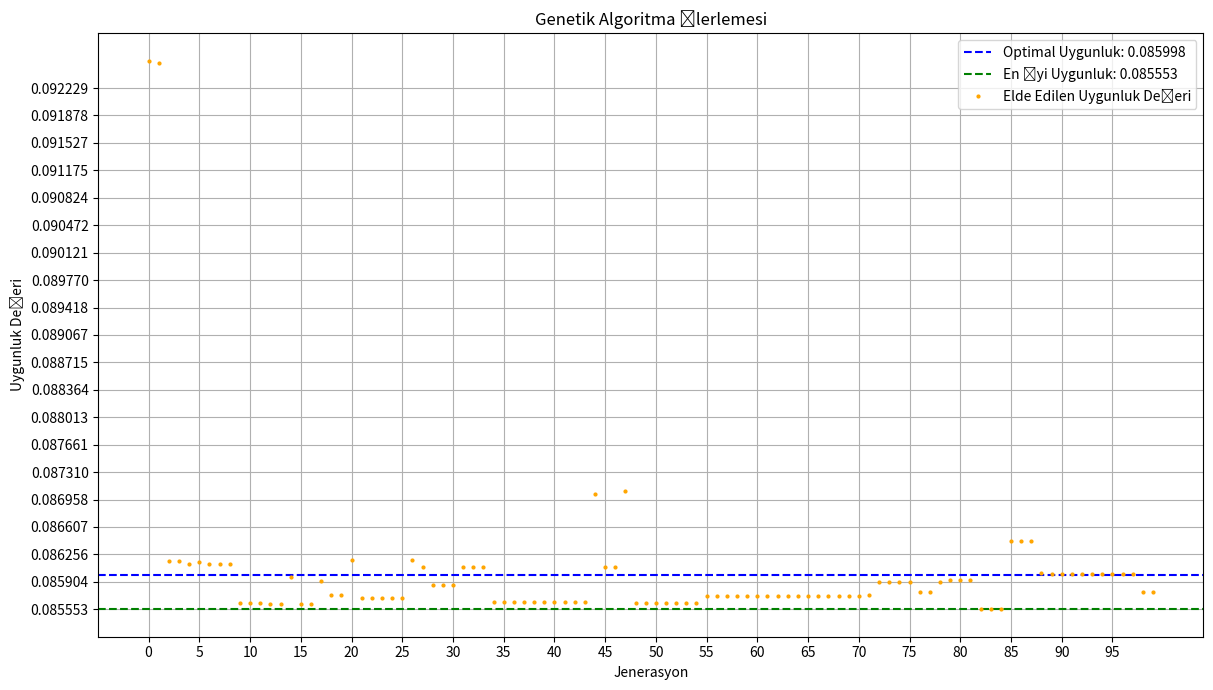

Reproduce this figure in Python.
import numpy as np
import random
import matplotlib.pyplot as plt

# Parametreler
L = 5  # Kiriş uzunluğu (m)
E = 2e11  # Elastik modülü (N/m^2) - Örnek olarak çelik için
P = 10000  # Uç yük (N)
max_deformation = 0.05  # Maksimum izin verilen bükülme (m)

# Bükülme formülü
def deformation(b, h):
    I = b * h**3 / 12
    return (P * L**3) / (3 * E * I)

# Fitness fonksiyonu
def fitness(individual):
    b, h = individual
    d = deformation(b, h)
    if d > max_deformation:  # Eğer bükülme sınırı aşılırsa, ceza puanı ekleyelim
        return 1e10
    return b * h * L  # Kirişin hacmi (ve dolayısıyla ağırlığı)

# Genetik algoritma parametreleri
pop_size = 10000
generations = 100
mutation_rate = 0.2
crossover_rate = 0.8
best_fitness_values = []

# Genetik algoritmayı çalıştırma
population = [(random.uniform(0.1, 1.0), random.uniform(0.1, 1.0)) for _ in range(pop_size)]

for generation in range(generations):
    # Fitness değerlerini hesapla
    fitness_values = [fitness(ind) for ind in population]
    
    # En iyi fitness değerini kaydet
    best_fitness_values.append(min(fitness_values))
    
    # Seçilim
    selected_indices = np.argsort(fitness_values)[:pop_size // 2]
    selected = [population[i] for i in selected_indices]
    
    # Yeni popülasyonu oluştur
    new_population = []
    for i in range(0, len(selected), 2):
        if np.random.rand() < crossover_rate and i+1 < len(selected):
            crossover_point = random.randint(0, 1)
            if crossover_point == 0:
                new_individual1 = (selected[i][0], selected[i+1][1])
                new_individual2 = (selected[i+1][0], selected[i][1])
            else:
                new_individual1 = (selected[i+1][0], selected[i][1])
                new_individual2 = (selected[i][0], selected[i+1][1])
            new_population.extend([new_individual1, new_individual2])
        else:
            new_population.append(selected[i])
            if i+1 < len(selected):
                new_population.append(selected[i+1])
    
    # Mutasyon
    for i in range(len(new_population)):
        if np.random.rand() < mutation_rate:
            mutate_dim = random.randint(0, 1)
            mutation_value = random.uniform(-0.05, 0.05)
            if mutate_dim == 0:
                new_population[i] = (max(0.1, new_population[i][0] + mutation_value), new_population[i][1])
            else:
                new_population[i] = (new_population[i][0], max(0.1, new_population[i][1] + mutation_value))
    
    # Yeni popülasyonu atama
    population = new_population

# En iyi bireyin ve optimal bireyin değerlerini bulma
best_individual = population[np.argmin(fitness_values)]

# En iyi birey için hesaplamalar
best_b, best_h = best_individual
best_I = best_b * best_h**3 / 12  # Inertia
best_M = P * L  # Moment
best_d = deformation(best_b, best_h)  # Deformasyon

# Ortalama birey için hesaplamalar
avg_b = np.mean([individual[0] for individual in population])
avg_h = np.mean([individual[1] for individual in population])
avg_I = avg_b * avg_h**3 / 12
avg_M = P * L
avg_d = deformation(avg_b, avg_h)

output_details = f"""
Ayrıntılı Sonuçlar:
-------------------
Verilen Değerler:
  Elastik Modül (E)       : {E:.2e} N/m^2
  Uzunluk (L)             : {L} m
  Uçta Uygulanan Yük (P)  : {P} N
  Yükün Konumu            : Uçta (L = {L} m)
  Yükün Yönü              : Aşağıya doğru

En İyi Birey:
  Genişlik (b)            : {best_b:.4f} m
  Yükseklik (h)           : {best_h:.4f} m
  Inertia (I)             : {best_I:.2e} m^4
  Moment (M)              : {best_M:.2e} N.m
  Deformasyon             : {best_d:.2e} m

Ortalama Birey:
  Genişlik (b)            : {avg_b:.4f} m
  Yükseklik (h)           : {avg_h:.4f} m
  Inertia (I)             : {avg_I:.2e} m^4
  Moment (M)              : {avg_M:.2e} N.m
  Deformasyon             : {avg_d:.2e} m
"""

print(output_details)


# En iyi ve optimal uygunluk değerlerini hesaplama
best_overall_fitness = min(best_fitness_values)
optimal_fitness = np.mean(best_fitness_values)

# Grafikle gösterme
plt.figure(figsize=(12, 7))

# Optimal, en iyi ve elde edilen uygunluk değerlerini grafikte gösterme
plt.axhline(y=optimal_fitness, color='blue', linestyle='--', label=f'Optimal Uygunluk: {optimal_fitness:.6f}')
plt.axhline(y=best_overall_fitness, color='green', linestyle='--', label=f'En İyi Uygunluk: {best_overall_fitness:.6f}')
plt.plot(best_fitness_values, marker='o', linestyle='', markersize=2, label='Elde Edilen Uygunluk Değeri', color='orange')

plt.xlabel('Jenerasyon')
plt.ylabel('Uygunluk Değeri')
plt.title('Genetik Algoritma İlerlemesi')
plt.legend()
plt.grid(True)
plt.tight_layout()
plt.xticks(np.arange(0, generations, 5))  # X eksenini daha hassas hale getirme
plt.yticks(np.arange(min(best_fitness_values), max(best_fitness_values), (max(best_fitness_values) - min(best_fitness_values))/20))  # Y eksenini daha hassas hale getirme
plt.show()